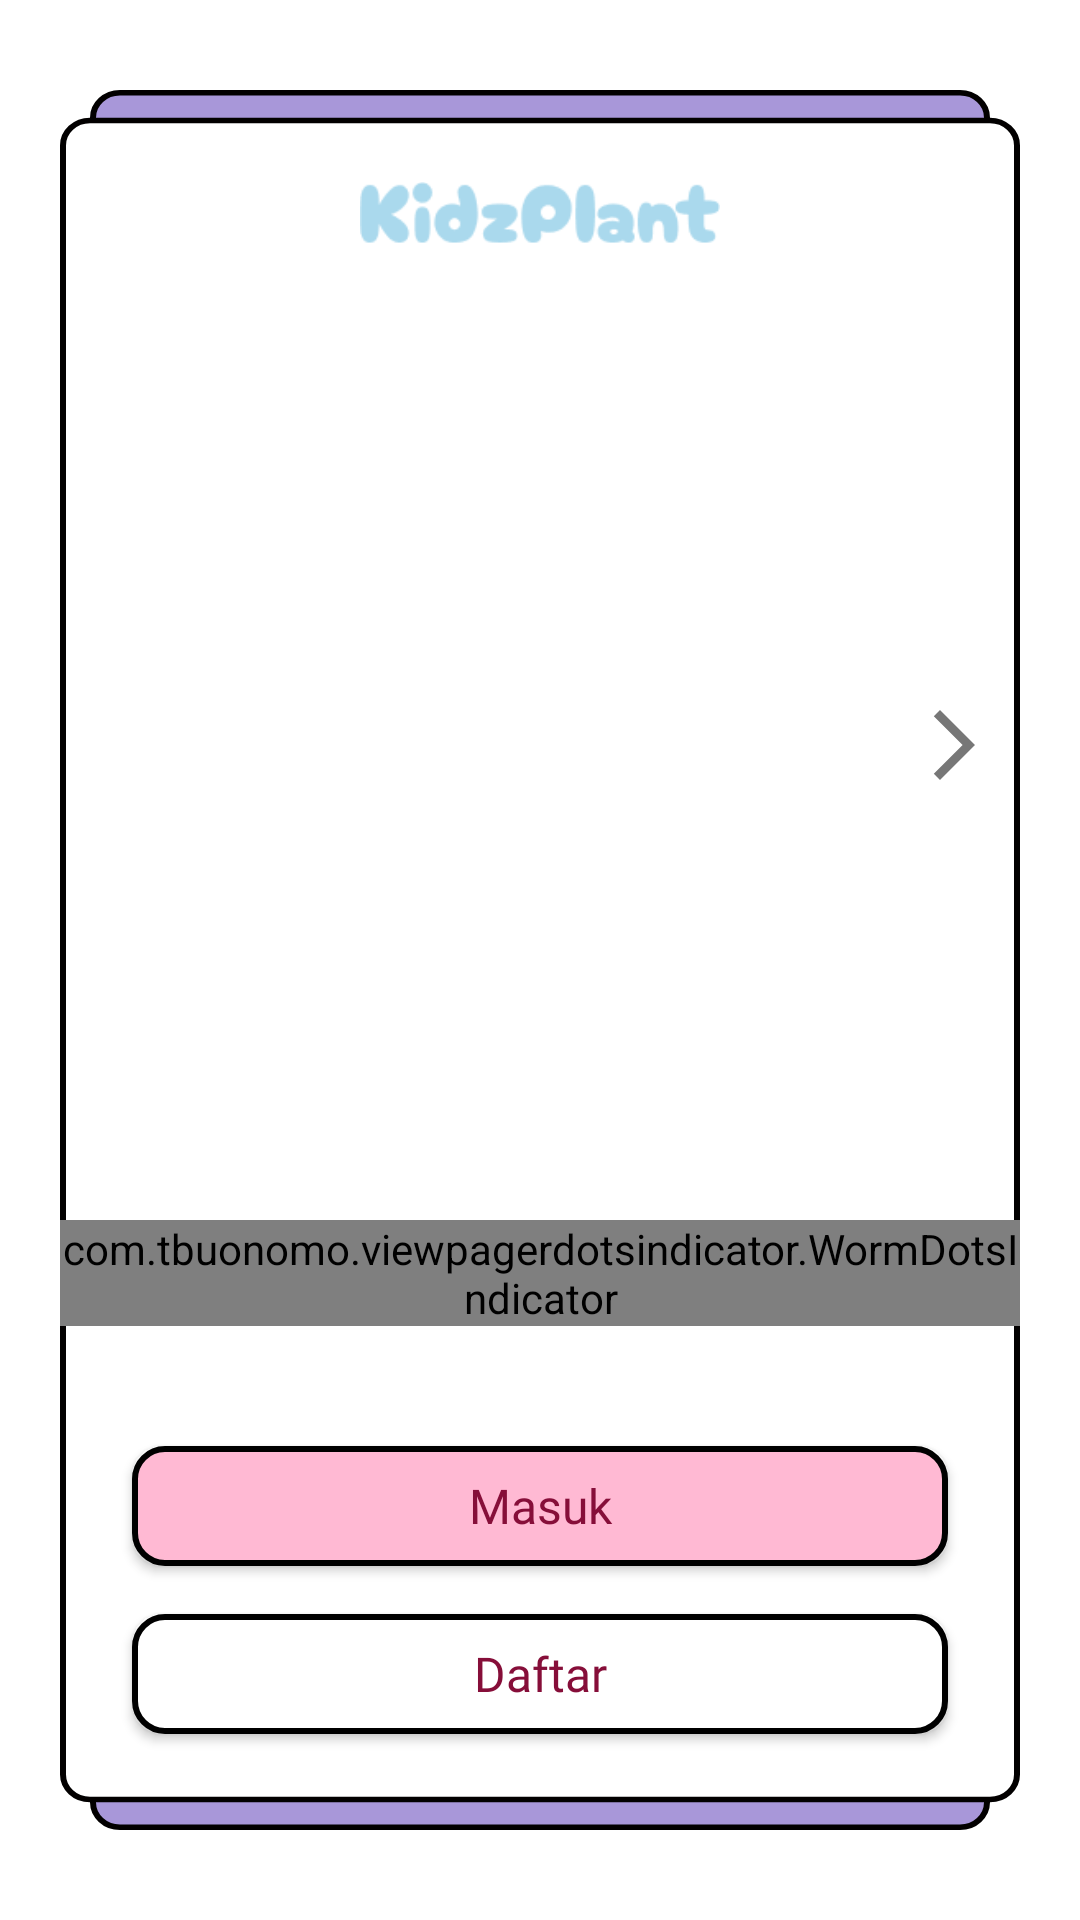

This screen was rendered from an Android layout file. Write that file and the resources it references.
<!-- AndroidManifest.xml: application theme Theme.PlantApp -->
<!-- res/layout/fragment_on_boarding.xml -->
<?xml version="1.0" encoding="utf-8"?>
<androidx.constraintlayout.widget.ConstraintLayout xmlns:android="http://schemas.android.com/apk/res/android"
    xmlns:app="http://schemas.android.com/apk/res-auto"
    xmlns:tools="http://schemas.android.com/tools"
    android:layout_width="match_parent"
    android:layout_height="match_parent"
    android:background="@color/white"
    tools:context=".ui.onboarding.OnBoardingFragment">

    <androidx.constraintlayout.widget.ConstraintLayout
        android:layout_width="match_parent"
        android:layout_height="0dp"
        android:layout_marginHorizontal="20dp"
        android:layout_marginVertical="30dp"
        android:background="@drawable/bg_card_onboarding"
        android:paddingVertical="16dp"
        app:layout_constraintBottom_toBottomOf="parent"
        app:layout_constraintEnd_toEndOf="parent"
        app:layout_constraintStart_toStartOf="parent"
        app:layout_constraintTop_toTopOf="parent">

        <androidx.appcompat.widget.AppCompatImageView
            android:id="@+id/appCompatImageView3"
            android:layout_width="120dp"
            android:layout_height="30dp"
            android:layout_marginTop="10dp"
            android:src="@drawable/kidz_plant_image"
            app:layout_constraintEnd_toEndOf="parent"
            app:layout_constraintStart_toStartOf="parent"
            app:layout_constraintTop_toTopOf="parent" />

        <androidx.appcompat.widget.AppCompatImageButton
            android:id="@+id/btnLeft"
            android:layout_width="wrap_content"
            android:layout_height="wrap_content"
            android:visibility="invisible"
            android:layout_marginStart="8dp"
            android:background="@drawable/ic_chevron_left"
            app:layout_constraintBottom_toBottomOf="@+id/linearLayout"
            app:layout_constraintStart_toStartOf="parent"
            app:layout_constraintTop_toTopOf="@+id/linearLayout" />

        <androidx.appcompat.widget.AppCompatImageButton
            android:id="@+id/btnRight"
            android:layout_width="wrap_content"
            android:layout_height="wrap_content"
            android:layout_marginEnd="8dp"
            android:background="@drawable/ic_chevron_right"
            app:layout_constraintBottom_toBottomOf="@+id/linearLayout"
            app:layout_constraintEnd_toEndOf="parent"
            app:layout_constraintTop_toTopOf="@+id/linearLayout" />

        <LinearLayout
            android:id="@+id/linearLayout"
            android:layout_width="0dp"
            android:layout_height="0dp"
            android:layout_marginTop="16dp"
            android:layout_marginHorizontal="4dp"
            android:layout_marginBottom="12dp"
            app:layout_constraintBottom_toTopOf="@+id/wormDot"
            app:layout_constraintEnd_toStartOf="@+id/btnRight"
            app:layout_constraintStart_toEndOf="@+id/btnLeft"
            app:layout_constraintTop_toBottomOf="@+id/appCompatImageView3">

            <androidx.viewpager2.widget.ViewPager2
                android:id="@+id/vpOnBoard"
                android:layout_width="match_parent"
                android:layout_height="match_parent" />

        </LinearLayout>

        <com.tbuonomo.viewpagerdotsindicator.WormDotsIndicator
            android:id="@+id/wormDot"
            android:layout_width="wrap_content"
            android:layout_height="wrap_content"
            android:layout_marginBottom="40dp"
            app:dotsColor="#BBBBBB"
            app:dotsCornerRadius="8dp"
            app:dotsSize="12dp"
            app:dotsSpacing="6dp"
            app:dotsStrokeColor="@color/text_color_button"
            app:dotsStrokeWidth="1dp"
            app:layout_constraintBottom_toTopOf="@+id/btnLogin"
            app:layout_constraintEnd_toEndOf="parent"
            app:layout_constraintStart_toStartOf="parent" />

        <androidx.appcompat.widget.AppCompatButton
            android:id="@+id/btnLogin"
            android:layout_width="0dp"
            android:layout_height="40dp"
            android:layout_marginHorizontal="24dp"
            android:layout_marginBottom="16dp"
            android:background="@drawable/bg_btn_pink"
            android:fontFamily="@font/montserrat_semibold"
            android:text="Masuk"
            android:textAllCaps="false"
            android:textColor="@color/text_color_button"
            android:textSize="16sp"
            app:layout_constraintBottom_toTopOf="@id/btnDaftar"
            app:layout_constraintEnd_toEndOf="parent"
            app:layout_constraintStart_toStartOf="parent" />

        <androidx.appcompat.widget.AppCompatButton
            android:id="@+id/btnDaftar"
            android:layout_width="0dp"
            android:layout_height="40dp"
            android:layout_marginHorizontal="24dp"
            android:layout_marginBottom="16dp"
            android:background="@drawable/bg_card_white"
            android:fontFamily="@font/montserrat_semibold"
            android:text="Daftar"
            android:textAllCaps="false"
            android:textColor="@color/text_color_button"
            android:textSize="16sp"
            app:layout_constraintBottom_toBottomOf="parent"
            app:layout_constraintEnd_toEndOf="parent"
            app:layout_constraintStart_toStartOf="parent" />

































    </androidx.constraintlayout.widget.ConstraintLayout>

</androidx.constraintlayout.widget.ConstraintLayout>
<!-- resources referenced by this layout -->
<resources>
  <color name="text_color_button">#860E39</color>
  <color name="white">#FFFFFFFF</color>
  <!-- drawable bg_btn_pink (drawable) -->
  <?xml version="1.0" encoding="utf-8"?>
  <shape xmlns:android="http://schemas.android.com/apk/res/android">
      <solid android:color="#FFB9D3"/>
      <stroke android:width="2dp" android:color="@color/black"/>
      <corners android:radius="10dp"/>
  </shape>
  <!-- drawable bg_card_onboarding (drawable) -->
  <vector xmlns:android="http://schemas.android.com/apk/res/android"
      android:width="320dp"
      android:height="628dp"
      android:viewportWidth="320"
      android:viewportHeight="628">
    <path
        android:pathData="M20,1L300,1A9,9 0,0 1,309 10L309,618A9,9 0,0 1,300 627L20,627A9,9 0,0 1,11 618L11,10A9,9 0,0 1,20 1z"
        android:strokeWidth="2"
        android:fillColor="#A897D9"
        android:strokeColor="#020000"/>
    <path
        android:pathData="M10,11L310,11A9,9 0,0 1,319 20L319,608A9,9 0,0 1,310 617L10,617A9,9 0,0 1,1 608L1,20A9,9 0,0 1,10 11z"
        android:strokeWidth="2"
        android:fillColor="#ffffff"
        android:strokeColor="#020000"/>
  </vector>
  <!-- drawable bg_card_white (drawable) -->
  <?xml version="1.0" encoding="utf-8"?>
  <shape xmlns:android="http://schemas.android.com/apk/res/android">
      <stroke android:width="2dp"/>
      <solid android:color="@color/white" />
      <corners android:radius="10dp" />
  </shape>
  <!-- drawable ic_chevron_left (drawable) -->
  <vector xmlns:android="http://schemas.android.com/apk/res/android"
      android:width="28dp"
      android:height="28dp"
      android:viewportWidth="28"
      android:viewportHeight="28">
    <path
        android:pathData="M20.732,4.398L18.667,2.333L7,14L18.667,25.667L20.732,23.602L11.13,14L20.732,4.398Z"
        android:fillColor="#777777"/>
  </vector>
  <!-- drawable ic_chevron_right (drawable) -->
  <vector xmlns:android="http://schemas.android.com/apk/res/android"
      android:width="28dp"
      android:height="28dp"
      android:viewportWidth="28"
      android:viewportHeight="28">
    <path
        android:pathData="M7.268,4.398L9.333,2.333L21,14L9.333,25.667L7.268,23.602L16.87,14L7.268,4.398Z"
        android:fillColor="#777777"/>
  </vector>
  <!-- drawable kidz_plant_image: png bitmap (drawable, 4086 bytes) -->
  <style name="Theme.PlantApp" parent="Theme.MaterialComponents.DayNight.NoActionBar">
          
          <item name="colorPrimary">@color/dark_grey</item>
          <item name="colorPrimaryVariant">@color/purple_700</item>
          <item name="colorOnPrimary">@color/white</item>
          
          <item name="colorSecondary">@color/teal_200</item>
          <item name="colorSecondaryVariant">@color/teal_700</item>
          <item name="colorOnSecondary">@color/black</item>
          
          <item name="android:statusBarColor">?attr/colorPrimaryVariant</item>
          
      </style>
  <color name="black">#FF000000</color>
  <color name="dark_grey">#494A4A</color>
  <color name="purple_700">#FF3700B3</color>
  <color name="teal_200">#FF03DAC5</color>
  <color name="teal_700">#FF018786</color>
</resources>
